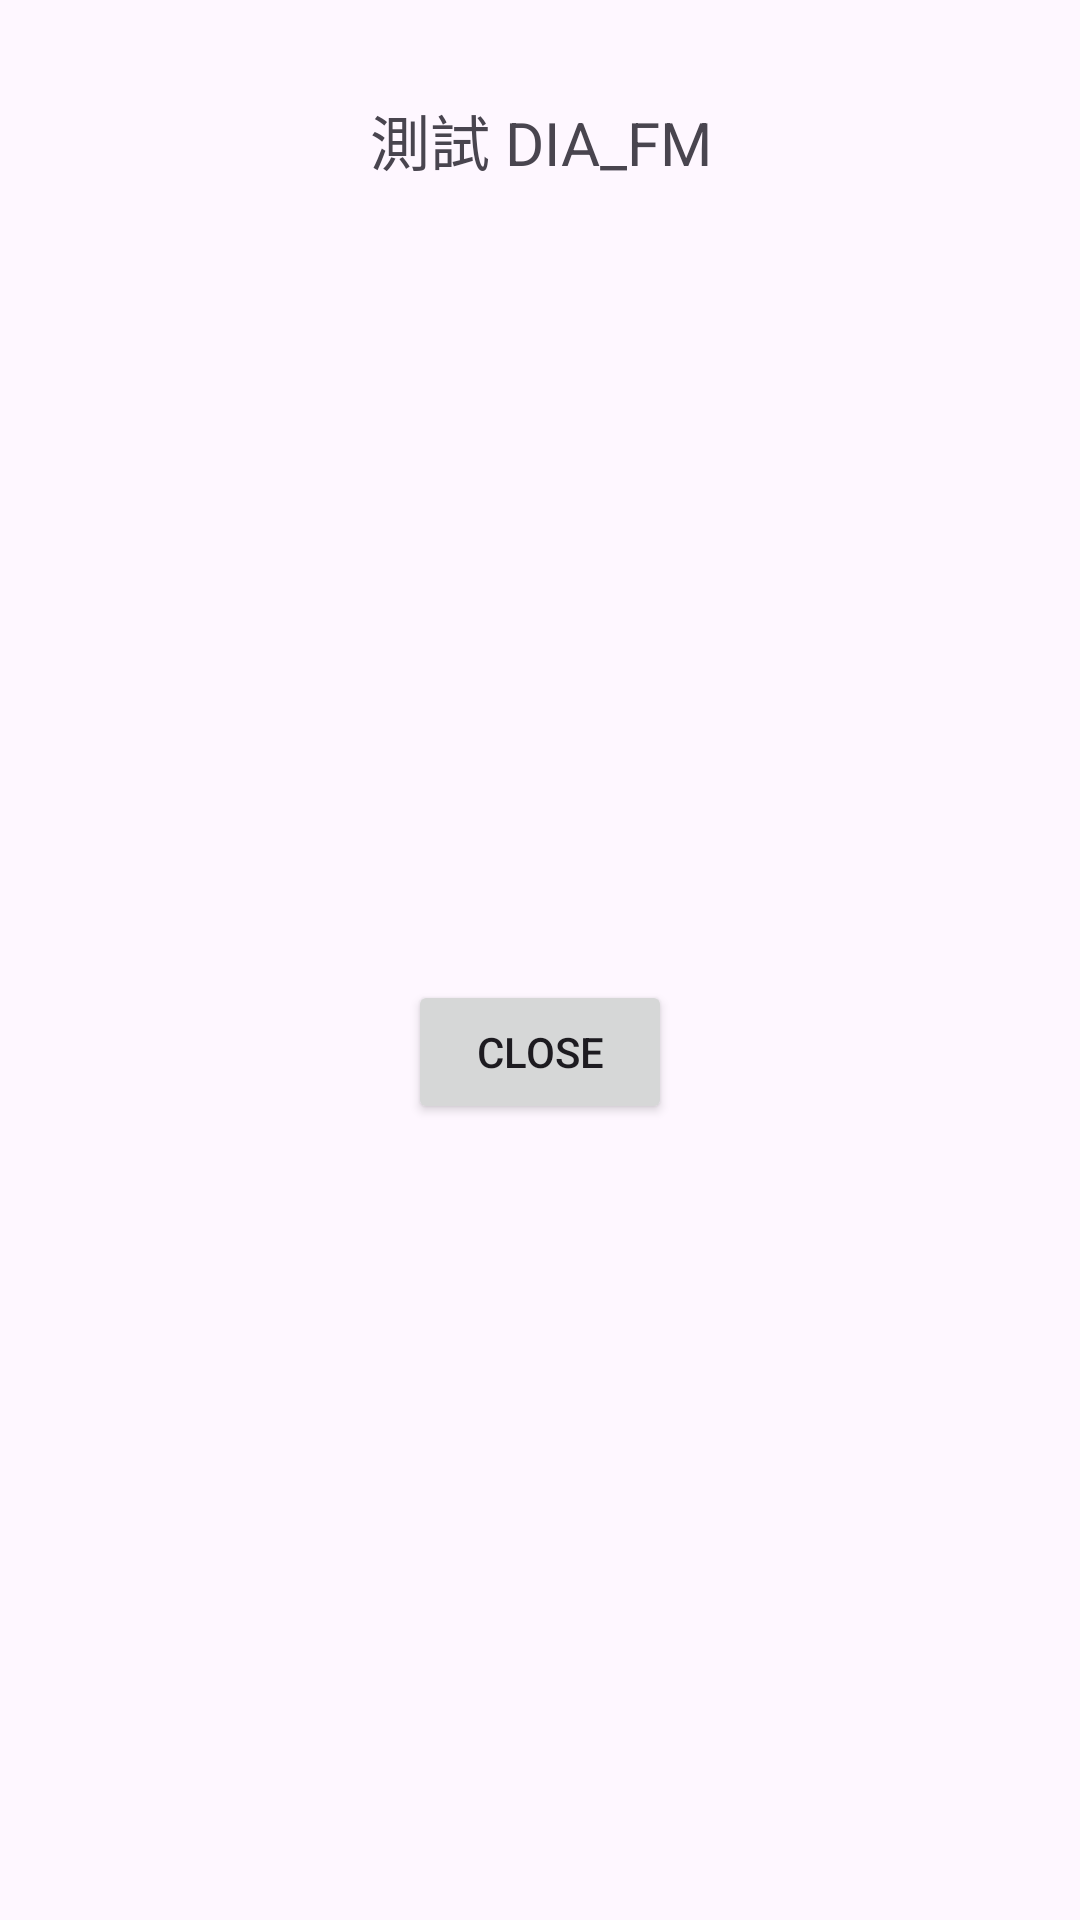

Android layout source for this screen:
<!-- AndroidManifest.xml: application theme Theme.YsMVI -->
<!-- res/layout/dialog_test.xml -->
<?xml version="1.0" encoding="utf-8"?>
<androidx.constraintlayout.widget.ConstraintLayout xmlns:android="http://schemas.android.com/apk/res/android"
    xmlns:app="http://schemas.android.com/apk/res-auto"
    android:layout_width="match_parent"
    android:layout_height="match_parent">

    <androidx.constraintlayout.widget.ConstraintLayout
        android:layout_width="match_parent"
        android:layout_height="match_parent"
        android:background="@color/black_000000"
        app:layout_constraintBottom_toBottomOf="parent"
        app:layout_constraintEnd_toEndOf="parent"
        app:layout_constraintHorizontal_bias="0.0"
        app:layout_constraintStart_toStartOf="parent"
        app:layout_constraintTop_toTopOf="parent"
        app:layout_constraintVertical_bias="0.0">

        <TextView
            android:id="@+id/textView2"
            android:layout_width="0dp"
            android:layout_height="wrap_content"
            android:layout_marginStart="32dp"
            android:layout_marginTop="32dp"
            android:layout_marginEnd="32dp"
            android:gravity="center"
            android:text="測試 DIA_FM"
            android:textColor="@color/white_FFFFFF"
            android:textSize="20dp"
            app:layout_constraintEnd_toEndOf="parent"
            app:layout_constraintStart_toStartOf="parent"
            app:layout_constraintTop_toTopOf="parent" />

        <Button
            android:id="@+id/btnClose"
            android:layout_width="wrap_content"
            android:layout_height="wrap_content"
            android:layout_marginTop="32dp"
            android:layout_marginBottom="32dp"
            android:text="close"
            app:layout_constraintBottom_toBottomOf="parent"
            app:layout_constraintEnd_toEndOf="parent"
            app:layout_constraintStart_toStartOf="parent"
            app:layout_constraintTop_toBottomOf="@+id/textView2" />
    </androidx.constraintlayout.widget.ConstraintLayout>
</androidx.constraintlayout.widget.ConstraintLayout>
<!-- resources referenced by this layout -->
<resources>
  <style name="Theme.YsMVI" parent="Base.Theme.YsMVI" />
  <style name="Base.Theme.YsMVI" parent="Theme.Material3.DayNight.NoActionBar">
          
          
      </style>
</resources>
